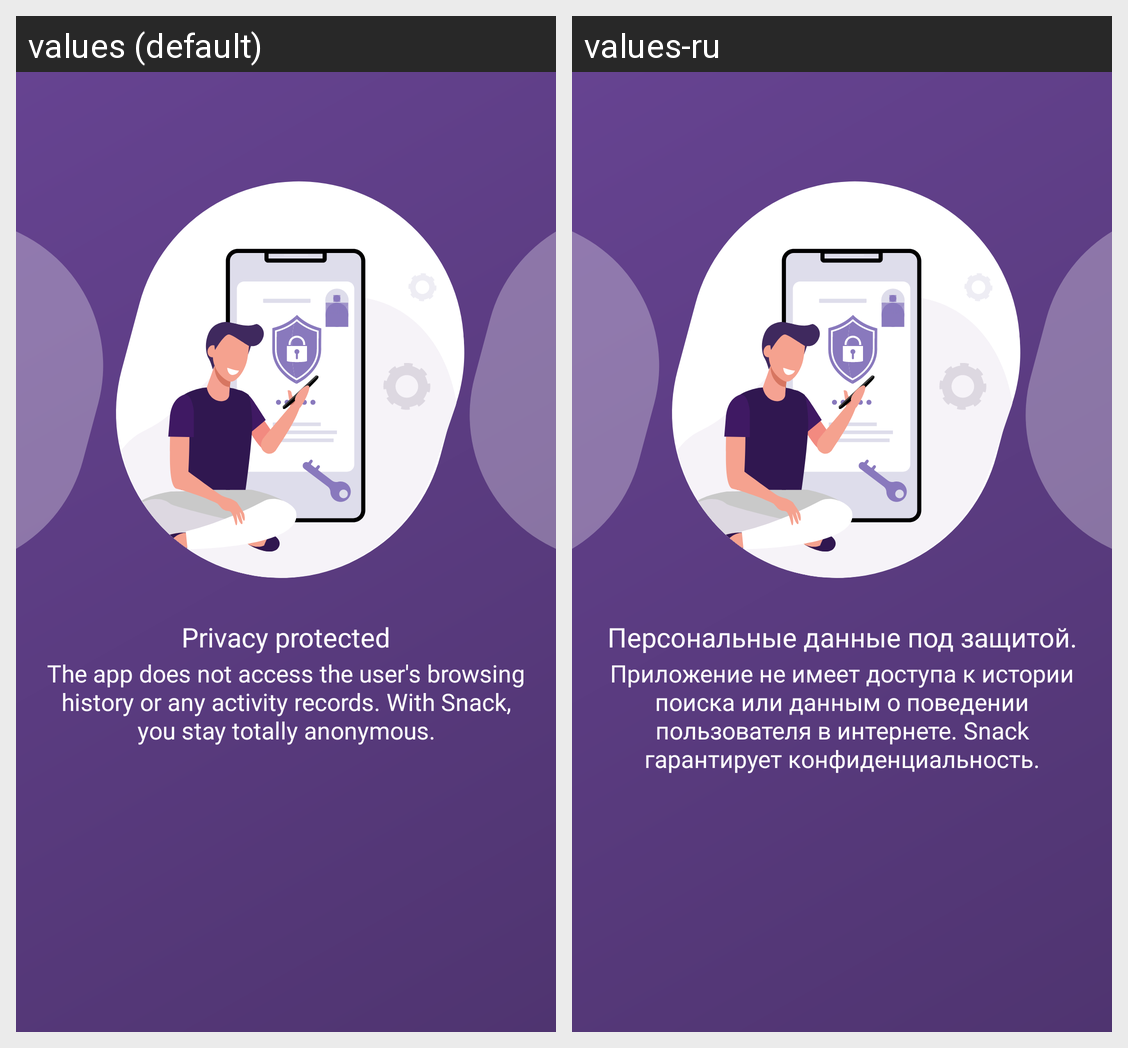

Here is an Android app screen in its default locale and in the app's own translations. Write out the translated-string differences for the strings that appear on this screen.
Android screen res/layout/fragment_onboarding_4.xml rendered under 2 locales, left to right: values (default), values-ru. Device: Nexus 5 (rendered at 1080×1920; each locale shown at half size, 540×960, under a caption strip naming it); theme Theme.Snack.
Strings drawn on this screen, with the default value and each locale's value (text and hints the layout hard-codes, and strings that could not be matched under every locale, appear in the picture but are not listed):

privacy_protected
  values: Privacy protected
  values-ru: Персональные данные под защитой.

the_app_does_not_access
  values: The app does not access the user's browsing history or any activity records. With Snack, you stay totally anonymous.
  values-ru: Приложение не имеет доступа к истории поиска или данным о поведении пользователя в интернете. Snack гарантирует конфиденциальность.
